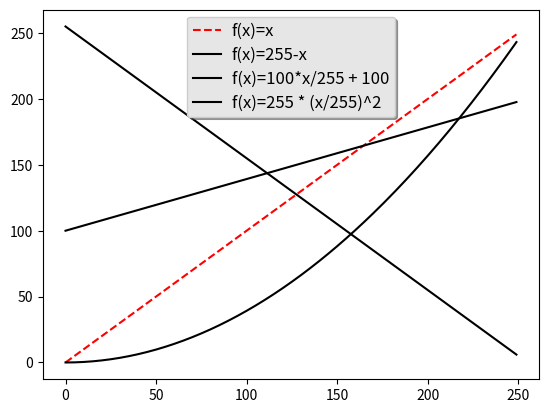

Recreate this plot in Python.
import numpy as np
import matplotlib.pyplot as plt

ax = plt.subplot()


def graph(formula, x_range, style='k', label=''):
    x = np.array(x_range)
    y = eval(formula)
    ax.plot(x, y, style, label=label)

graph('x', range(0, 250), 'r--', 'f(x)=x')
graph('255 - x', range(0, 250), 'k','f(x)=255-x')
graph('(100.0/255) * x + 100', range(0, 250), 'k', 'f(x)=100*x/255 + 100')
graph('255.0 * (x/255.0)**2', range(0, 250), 'k','f(x)=255 * (x/255)^2')

# Now add the legend with some customizations.
legend = ax.legend(loc='upper center', shadow=True)

# The frame is matplotlib.patches.Rectangle instance surrounding the legend.
frame = legend.get_frame()
frame.set_facecolor('0.90')

# Set the fontsize
for label in legend.get_texts():
    label.set_fontsize('large')

for label in legend.get_lines():
    label.set_linewidth(1.5)  # the legend line width


plt.show()
